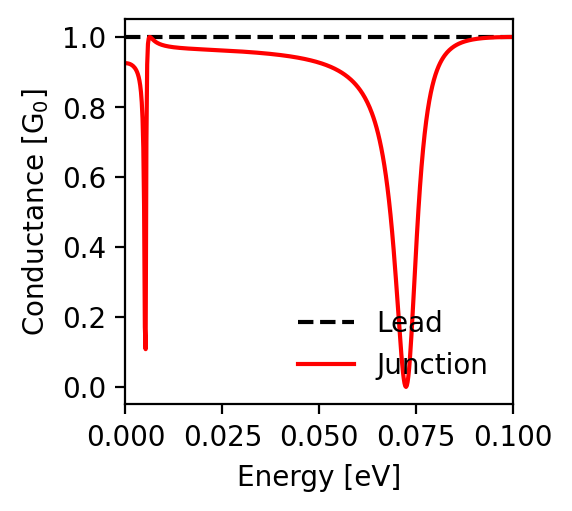

Source data for this figure (header and first rows):
energy; conductance_lead; conductance_junction
-0.1; 1.0; 1.0
-0.0998; 1.0; 1.0
-0.0996; 1.0; 1.0
-0.0994; 1.0; 1.0
-0.0992; 1.0; 1.0
-0.099; 1.0; 1.0
-0.0988; 1.0; 1.0
-0.0986; 1.0; 1.0
-0.0984; 1.0; 1.0
-0.0982; 1.0; 1.0
-0.098; 1.0; 1.0
-0.0978; 1.0; 1.0
-0.0976; 1.0; 1.0
-0.0974; 1.0; 1.0
-0.0972; 1.0; 1.0
-0.097; 1.0; 0.999
-0.0968; 1.0; 0.999
-0.0966; 1.0; 0.999
-0.0964; 1.0; 0.999
-0.0962; 1.0; 0.999
-0.096; 1.0; 0.999
-0.0958; 1.0; 0.999
-0.0956; 1.0; 0.999
-0.0954; 1.0; 0.999
-0.0952; 1.0; 0.999
-0.095; 1.0; 0.999
-0.0948; 1.0; 0.999
-0.0946; 1.0; 0.999
-0.0944; 1.0; 0.998
-0.0942; 1.0; 0.998
-0.094; 1.0; 0.998
-0.0938; 1.0; 0.998
-0.0936; 1.0; 0.998
-0.0934; 1.0; 0.998
-0.0932; 1.0; 0.998
-0.093; 1.0; 0.997
-0.0928; 1.0; 0.997
-0.0926; 1.0; 0.997
-0.0924; 1.0; 0.997
-0.0922; 1.0; 0.997
-0.092; 1.0; 0.996
-0.0918; 1.0; 0.996
-0.0916; 1.0; 0.996
-0.0914; 1.0; 0.996
-0.0912; 1.0; 0.995
-0.091; 1.0; 0.995
-0.0908; 1.0; 0.995
-0.0906; 1.0; 0.994
-0.0904; 1.0; 0.994
-0.0902; 1.0; 0.994
-0.09; 1.0; 0.993
-0.0898; 1.0; 0.993
-0.0896; 1.0; 0.993
-0.0894; 1.0; 0.992
-0.0892; 1.0; 0.992
-0.089; 1.0; 0.991
-0.0888; 1.0; 0.991
-0.0886; 1.0; 0.99
-0.0884; 1.0; 0.99
-0.0882; 1.0; 0.989
... 941 more rows
